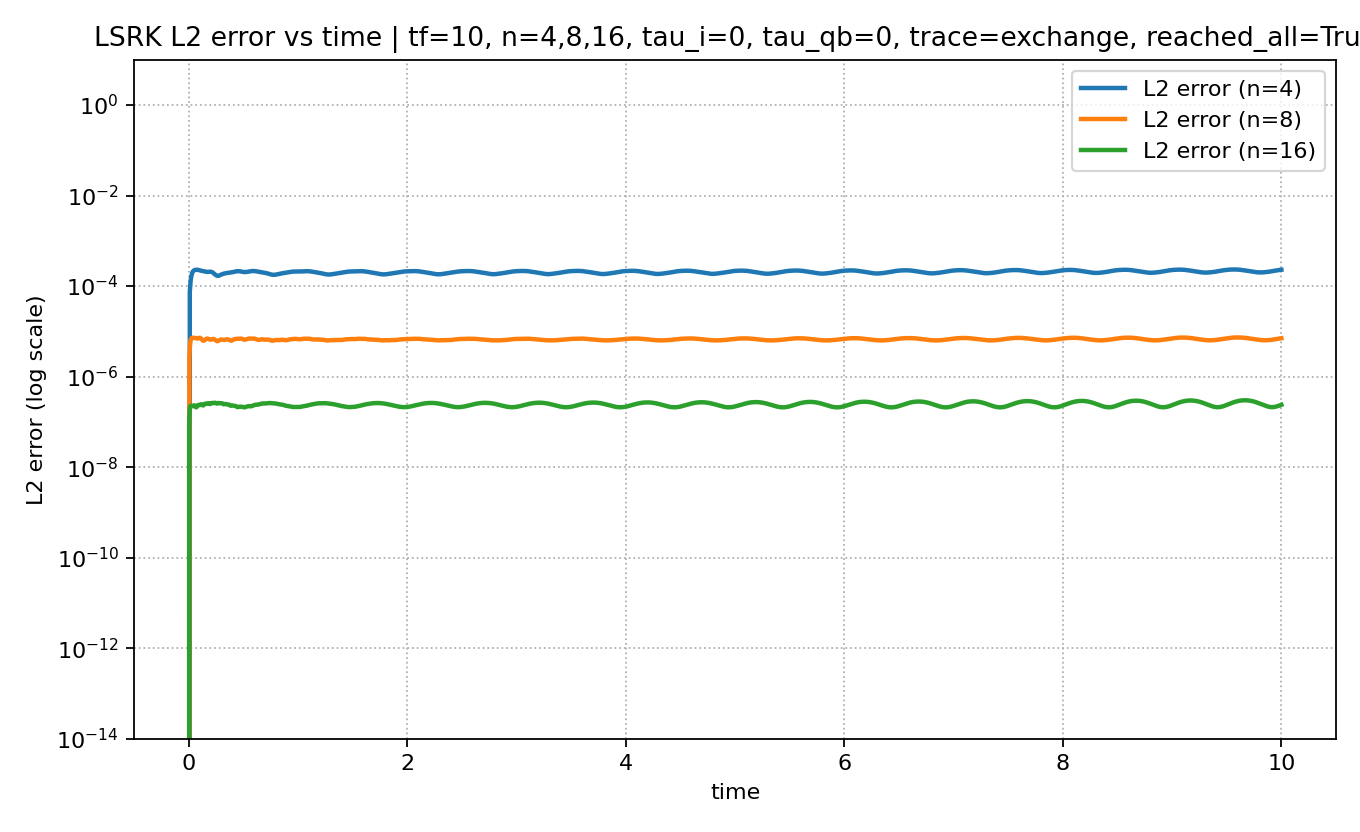

The file beside this chart, header and first rows:
mesh_level, tau_interior, tau_qb, time, L2_error, Linf_error, max_abs_q
4, 0.0, 0.0, 0.0, 0.0, 0.0, 1.0
4, 0.0, 0.0, 0.007812, 7.566843835422305e-05, 0.0003816, 0.9997
4, 0.0, 0.0, 0.01562, 0.000133, 0.0008318, 1
4, 0.0, 0.0, 0.02344, 0.0001728, 0.001275, 0.9978
4, 0.0, 0.0, 0.03125, 0.0001987, 0.001623, 0.9997
4, 0.0, 0.0, 0.03906, 0.0002143, 0.001833, 0.9995
4, 0.0, 0.0, 0.04687, 0.0002226, 0.001923, 0.9979
4, 0.0, 0.0, 0.05469, 0.0002268, 0.001945, 0.9999
4, 0.0, 0.0, 0.0625, 0.0002289, 0.001952, 0.9999
4, 0.0, 0.0, 0.07031, 0.0002295, 0.001979, 1
4, 0.0, 0.0, 0.07812, 0.0002289, 0.002031, 0.9978
4, 0.0, 0.0, 0.08594, 0.0002271, 0.002094, 0.9995
4, 0.0, 0.0, 0.09375, 0.0002246, 0.002145, 0.9996
4, 0.0, 0.0, 0.1016, 0.0002217, 0.002164, 0.9977
4, 0.0, 0.0, 0.1094, 0.0002191, 0.002143, 1
4, 0.0, 0.0, 0.1172, 0.0002169, 0.002084, 0.9997
4, 0.0, 0.0, 0.125, 0.0002149, 0.001996, 1
4, 0.0, 0.0, 0.1328, 0.0002129, 0.001888, 0.9994
4, 0.0, 0.0, 0.1406, 0.0002109, 0.001768, 1
4, 0.0, 0.0, 0.1484, 0.0002088, 0.001639, 0.9978
4, 0.0, 0.0, 0.1562, 0.000207, 0.001502, 0.9997
4, 0.0, 0.0, 0.1641, 0.000206, 0.001397, 0.9995
4, 0.0, 0.0, 0.1719, 0.000206, 0.001505, 0.9979
4, 0.0, 0.0, 0.1797, 0.0002067, 0.001626, 0.9999
4, 0.0, 0.0, 0.1875, 0.0002077, 0.00175, 0.9999
4, 0.0, 0.0, 0.1953, 0.0002079, 0.001862, 1
4, 0.0, 0.0, 0.2031, 0.0002067, 0.001945, 0.9978
4, 0.0, 0.0, 0.2109, 0.0002035, 0.001983, 0.9994
4, 0.0, 0.0, 0.2187, 0.0001982, 0.001969, 0.9996
4, 0.0, 0.0, 0.2266, 0.0001915, 0.001901, 0.9977
4, 0.0, 0.0, 0.2344, 0.0001842, 0.001787, 1
4, 0.0, 0.0, 0.2422, 0.0001774, 0.001639, 0.9998
4, 0.0, 0.0, 0.25, 0.0001722, 0.001474, 1
4, 0.0, 0.0, 0.2578, 0.0001692, 0.001308, 0.9997
4, 0.0, 0.0, 0.2656, 0.0001685, 0.001153, 1
4, 0.0, 0.0, 0.2734, 0.0001699, 0.001129, 0.9979
4, 0.0, 0.0, 0.2812, 0.0001727, 0.001187, 0.9997
4, 0.0, 0.0, 0.2891, 0.0001762, 0.001237, 0.9993
4, 0.0, 0.0, 0.2969, 0.0001798, 0.001287, 0.9977
4, 0.0, 0.0, 0.3047, 0.0001831, 0.001339, 0.9999
4, 0.0, 0.0, 0.3125, 0.000186, 0.001394, 1
4, 0.0, 0.0, 0.3203, 0.0001883, 0.001448, 0.9999
4, 0.0, 0.0, 0.3281, 0.0001903, 0.001497, 0.9979
4, 0.0, 0.0, 0.3359, 0.0001919, 0.001534, 0.9995
4, 0.0, 0.0, 0.3437, 0.0001934, 0.001554, 0.9995
4, 0.0, 0.0, 0.3516, 0.0001947, 0.00155, 0.9976
4, 0.0, 0.0, 0.3594, 0.0001958, 0.001522, 1
4, 0.0, 0.0, 0.3672, 0.0001968, 0.001468, 0.9997
4, 0.0, 0.0, 0.375, 0.0001979, 0.001392, 1
4, 0.0, 0.0, 0.3828, 0.0001991, 0.001296, 0.9997
4, 0.0, 0.0, 0.3906, 0.0002005, 0.001297, 1
4, 0.0, 0.0, 0.3984, 0.0002023, 0.001428, 0.9979
4, 0.0, 0.0, 0.4062, 0.0002044, 0.001549, 0.9997
4, 0.0, 0.0, 0.4141, 0.0002067, 0.001663, 0.9994
4, 0.0, 0.0, 0.4219, 0.000209, 0.001768, 0.9978
4, 0.0, 0.0, 0.4297, 0.000211, 0.001864, 1
4, 0.0, 0.0, 0.4375, 0.0002125, 0.001945, 1
4, 0.0, 0.0, 0.4453, 0.0002134, 0.002007, 1
4, 0.0, 0.0, 0.4531, 0.0002134, 0.002044, 0.998
4, 0.0, 0.0, 0.4609, 0.0002127, 0.002052, 0.9996
... 8,903 more rows
